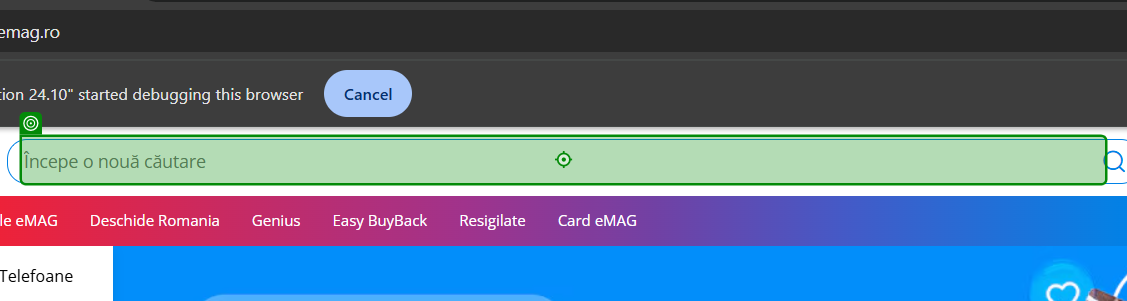
Workflow: Chrome_Search_Item

Step 1: type "[in_ItemName + "[k(Enter)]"]" into 'INPUT searchboxTrigger'

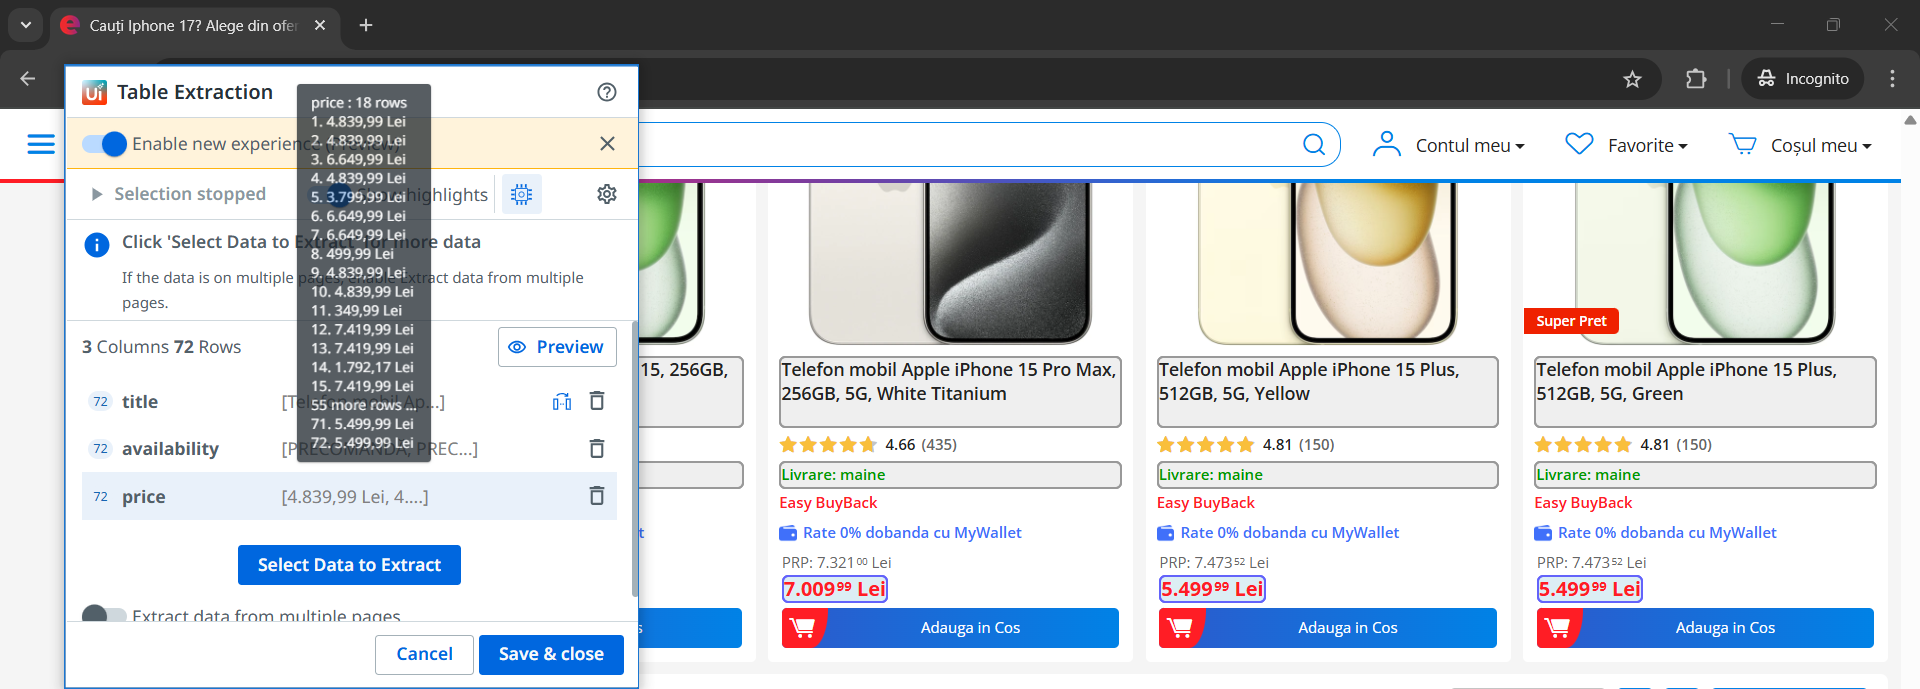
Step 2: get-text